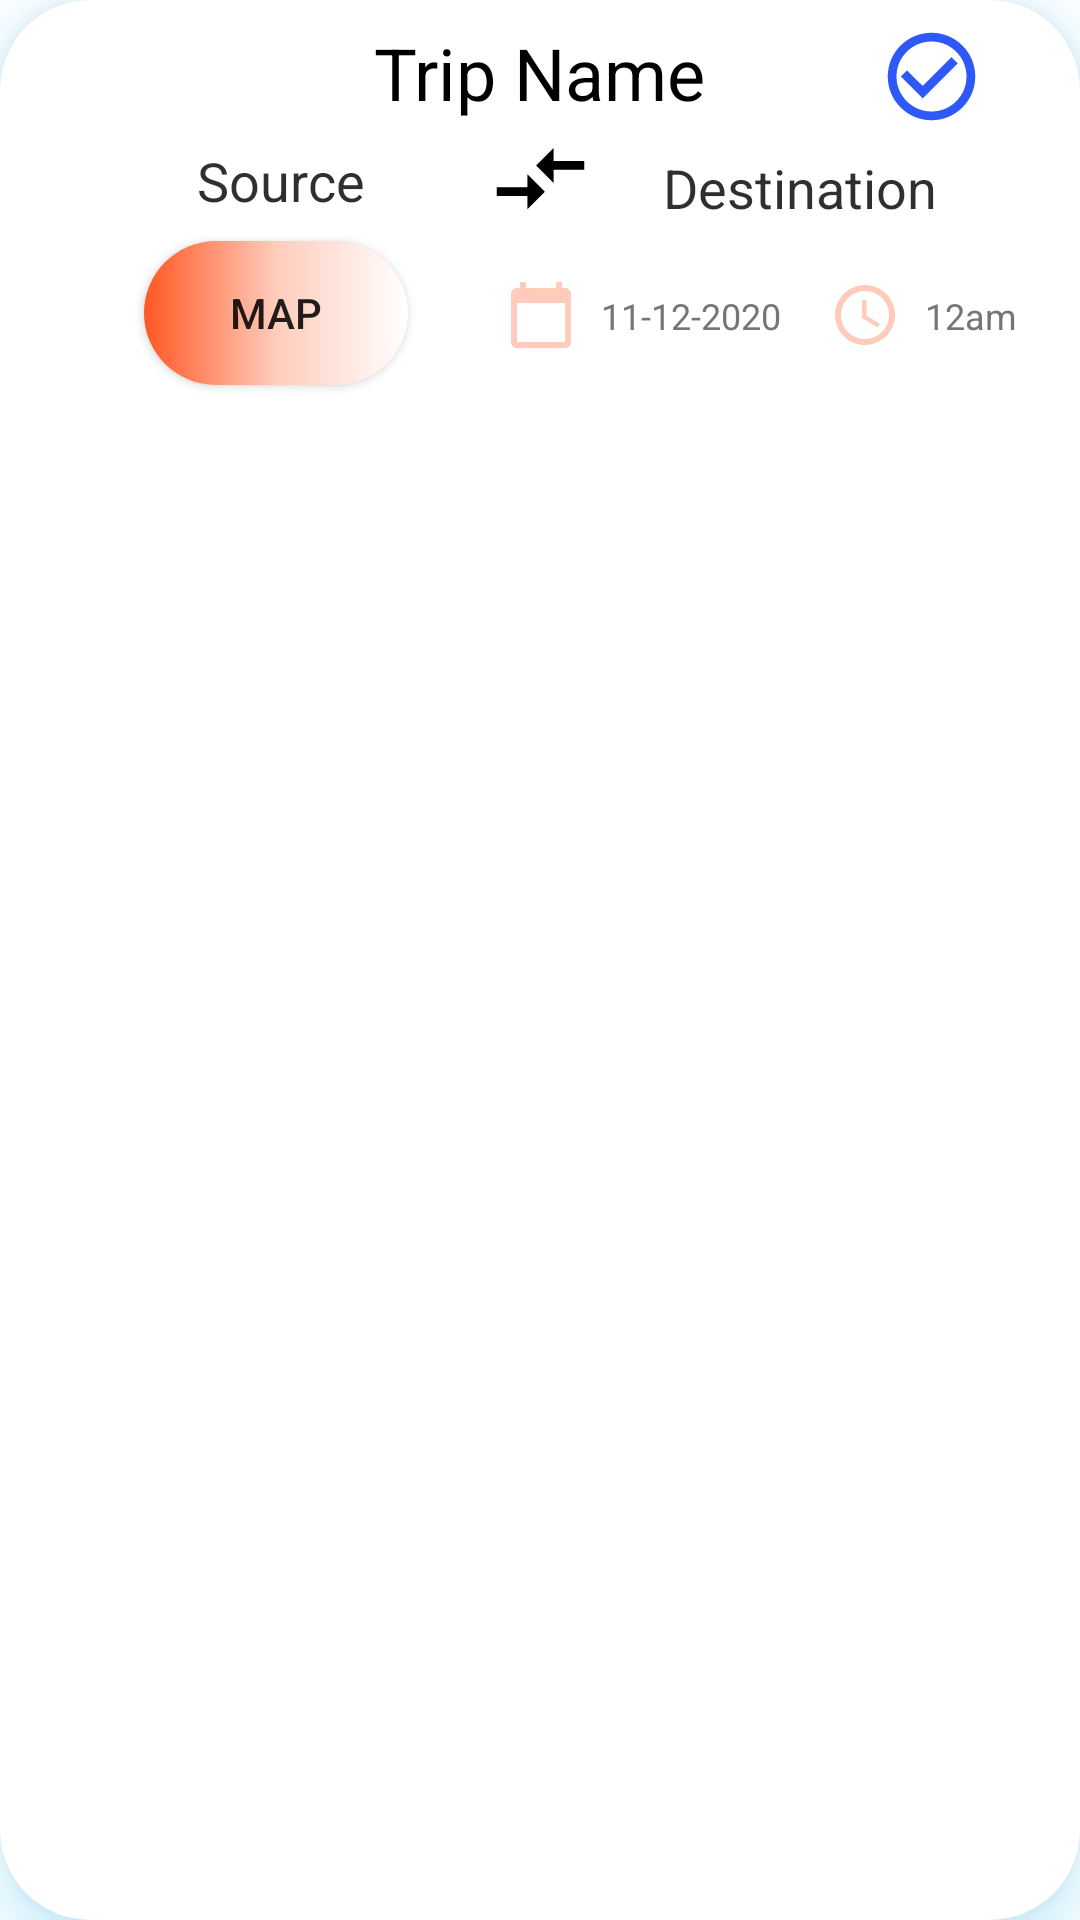

Layout XML and referenced resources for this Android screen:
<!-- AndroidManifest.xml: application theme Theme.TripPlannerPro -->
<!-- res/layout/trip_item_history.xml -->
<?xml version="1.0" encoding="utf-8"?>
<androidx.cardview.widget.CardView xmlns:tools="http://schemas.android.com/tools"
    android:layout_width="match_parent"
    android:layout_height="wrap_content"
    app:cardCornerRadius="30dp"
    app:cardElevation="10dp"
    android:outlineSpotShadowColor="@color/accent_color"
    android:layout_margin="8dp"
    xmlns:android="http://schemas.android.com/apk/res/android"
    xmlns:app="http://schemas.android.com/apk/res-auto">

    <androidx.constraintlayout.widget.ConstraintLayout
        android:id="@+id/parent"
        android:layout_width="match_parent"
        android:layout_height="wrap_content"
        android:paddingLeft="16dp"
        android:paddingRight="16dp"

        android:paddingBottom="32dp">


        <androidx.constraintlayout.widget.Guideline
            android:id="@+id/guide1"
            android:layout_width="wrap_content"
            android:layout_height="wrap_content"
            android:orientation="horizontal"
            app:layout_constraintGuide_begin="8dp" />

        <TextView
            android:id="@+id/tridNameTv"
            android:layout_width="wrap_content"
            android:layout_height="wrap_content"
            android:layout_marginBottom="8dp"
            android:shadowColor="@color/primary_color"
            android:text="Trip Name"
            android:textColor="@color/black"
            android:textSize="24sp"
            app:layout_constraintBottom_toTopOf="@+id/guide2"
            app:layout_constraintEnd_toEndOf="parent"
            app:layout_constraintHorizontal_bias="0.5"
            app:layout_constraintStart_toStartOf="parent"
            app:layout_constraintTop_toTopOf="@id/guide1" />

        <ImageView
            android:id="@+id/arrowDirectionIv"
            android:layout_width="35dp"
            android:layout_height="35dp"
            android:contentDescription="Arrow Direction"
            android:src="@drawable/arrow_round"
            android:visibility="visible"
            app:layout_constraintBottom_toBottomOf="parent"
            app:layout_constraintEnd_toEndOf="parent"
            app:layout_constraintStart_toStartOf="parent"
            app:layout_constraintTop_toBottomOf="@+id/tridNameTv"
            app:layout_constraintVertical_bias="0.028" />

        <TextView
            android:id="@+id/sourceTripTv"
            android:layout_width="0dp"
            android:layout_height="wrap_content"
            android:layout_marginStart="16dp"
            android:layout_marginEnd="8dp"
            android:gravity="center"
            android:text="Source"
            android:textColor="#E1131313"
            android:textSize="18sp"
            app:layout_constraintBottom_toBottomOf="@id/arrowDirectionIv"
            app:layout_constraintEnd_toStartOf="@+id/arrowDirectionIv"
            app:layout_constraintHorizontal_bias="0.75"
            app:layout_constraintStart_toStartOf="parent"
            app:layout_constraintTop_toBottomOf="@id/guide2"
            app:layout_constraintVertical_bias="0.0" />

        <TextView
            android:id="@+id/destinationTripTv"
            android:layout_width="0dp"
            android:layout_height="wrap_content"
            android:layout_marginStart="8dp"
            android:layout_marginEnd="16dp"
            android:gravity="center"
            android:text="Destination"
            android:textColor="#E1131313"
            android:textSize="18sp"
            app:layout_constraintBottom_toBottomOf="@+id/arrowDirectionIv"
            app:layout_constraintEnd_toEndOf="parent"
            app:layout_constraintStart_toEndOf="@+id/arrowDirectionIv"
            app:layout_constraintTop_toBottomOf="@+id/guide2" />

        <Button
            android:id="@+id/mapBtn"
            android:layout_width="wrap_content"
            android:layout_height="wrap_content"
            android:layout_marginStart="32dp"
            android:layout_marginTop="8dp"
            android:background="@drawable/bg_btn"
            android:text="Map"
            app:layout_constraintBottom_toBottomOf="@id/guide3"
            app:layout_constraintStart_toStartOf="parent"
            app:layout_constraintTop_toBottomOf="@id/sourceTripTv" />

        <androidx.constraintlayout.widget.Guideline
            android:id="@+id/guide2"
            android:layout_width="wrap_content"
            android:layout_height="wrap_content"
            android:orientation="horizontal"
            app:layout_constraintGuide_begin="48dp" />

        <ImageView
            android:id="@+id/imageView"
            android:layout_width="wrap_content"
            android:layout_height="wrap_content"
            android:layout_marginTop="16dp"
            app:layout_constraintBottom_toTopOf="@+id/guide3"
            app:layout_constraintEnd_toEndOf="@+id/arrowDirectionIv"
            app:layout_constraintStart_toStartOf="@+id/arrowDirectionIv"
            app:layout_constraintTop_toBottomOf="@+id/arrowDirectionIv"
            app:layout_constraintVertical_bias="0.0"
            app:srcCompat="@drawable/calendar" />

        <androidx.constraintlayout.widget.Guideline
            android:id="@+id/guide3"
            android:layout_width="wrap_content"
            android:layout_height="wrap_content"
            android:orientation="horizontal"
            app:layout_constraintGuide_end="8dp" />

        <TextView
            android:id="@+id/dateTv"
            android:layout_width="wrap_content"
            android:layout_height="wrap_content"
            android:layout_marginStart="8dp"
            android:text="11-12-2020"
            android:textColor="@color/secondary_text"
            android:textSize="12sp"
            app:layout_constraintBottom_toBottomOf="@+id/imageView"
            app:layout_constraintStart_toEndOf="@+id/imageView"
            app:layout_constraintTop_toTopOf="@+id/imageView" />

        <ImageView
            android:id="@+id/imageView2"
            android:layout_width="wrap_content"
            android:layout_height="wrap_content"
            android:layout_marginStart="16dp"
            app:layout_constraintBottom_toBottomOf="@+id/imageView"
            app:layout_constraintEnd_toStartOf="@+id/timeTv"
            app:layout_constraintHorizontal_bias="0.5"
            app:layout_constraintStart_toEndOf="@+id/dateTv"
            app:layout_constraintTop_toTopOf="@+id/imageView"
            app:srcCompat="@drawable/time" />

        <TextView
            android:id="@+id/timeTv"
            android:layout_width="wrap_content"
            android:layout_height="wrap_content"
            android:layout_marginStart="8dp"
            android:text="12am"
            android:textColor="@color/secondary_text"
            android:textSize="12sp"
            app:layout_constraintBottom_toBottomOf="@+id/imageView2"
            app:layout_constraintStart_toEndOf="@+id/imageView2"
            app:layout_constraintTop_toTopOf="@+id/imageView2" />


        <ImageView
            android:id="@+id/statusIv"
            android:layout_width="35dp"
            android:layout_height="35dp"
            android:layout_marginEnd="16dp"
            android:visibility="visible"
            app:layout_constraintEnd_toEndOf="parent"
            app:layout_constraintTop_toBottomOf="@+id/guide1"
            app:srcCompat="@drawable/upcoming" />

    </androidx.constraintlayout.widget.ConstraintLayout>

</androidx.cardview.widget.CardView>
<!-- resources referenced by this layout -->
<resources>
  <color name="accent_color">#03A9F4</color>
  <color name="black">#FF000000</color>
  <color name="primary_color">#FF5722</color>
  <color name="secondary_text">#757575</color>
  <!-- drawable arrow_round (drawable) -->
  <vector xmlns:android="http://schemas.android.com/apk/res/android"
      android:width="24dp"
      android:height="24dp"
      android:viewportWidth="24"
      android:viewportHeight="24"
      android:tint="#000">
    <path
        android:fillColor="@android:color/white"
        android:pathData="M9.01,14H2v2h7.01v3L13,15l-3.99,-4V14zM14.99,13v-3H22V8h-7.01V5L11,9L14.99,13z"/>
  </vector>
  <!-- drawable bg_btn (drawable) -->
  <?xml version="1.0" encoding="utf-8"?>
  <shape
      xmlns:android="http://schemas.android.com/apk/res/android"
      >
      <corners android:radius="30dp"/>
      <gradient android:startColor="@color/primary_color"
          android:centerColor="@color/light_primary_color"
          android:endColor="@color/white"
          />
  </shape>
  <!-- drawable calendar (drawable) -->
  <vector android:height="24dp" android:tint="@color/light_primary_color"
      android:viewportHeight="24" android:viewportWidth="24"
      android:width="24dp" xmlns:android="http://schemas.android.com/apk/res/android">
      <path android:fillColor="@android:color/white" android:pathData="M20,3h-1L19,1h-2v2L7,3L7,1L5,1v2L4,3c-1.1,0 -2,0.9 -2,2v16c0,1.1 0.9,2 2,2h16c1.1,0 2,-0.9 2,-2L22,5c0,-1.1 -0.9,-2 -2,-2zM20,21L4,21L4,8h16v13z"/>
  </vector>
  <!-- drawable time (drawable) -->
  <vector android:height="24dp" android:tint="@color/light_primary_color"
      android:viewportHeight="24" android:viewportWidth="24"
      android:width="24dp" xmlns:android="http://schemas.android.com/apk/res/android">
      <path android:fillColor="@android:color/white" android:pathData="M11.99,2C6.47,2 2,6.48 2,12s4.47,10 9.99,10C17.52,22 22,17.52 22,12S17.52,2 11.99,2zM12,20c-4.42,0 -8,-3.58 -8,-8s3.58,-8 8,-8 8,3.58 8,8 -3.58,8 -8,8z"/>
      <path android:fillColor="@android:color/white" android:pathData="M12.5,7H11v6l5.25,3.15 0.75,-1.23 -4.5,-2.67z"/>
  </vector>
  <!-- drawable upcoming (drawable) -->
  <vector android:height="24dp" android:tint="#2E58F8"
      android:viewportHeight="24" android:viewportWidth="24"
      android:width="24dp" xmlns:android="http://schemas.android.com/apk/res/android">
      <path android:fillColor="@android:color/white" android:pathData="M16.59,7.58L10,14.17l-3.59,-3.58L5,12l5,5 8,-8zM12,2C6.48,2 2,6.48 2,12s4.48,10 10,10 10,-4.48 10,-10S17.52,2 12,2zM12,20c-4.42,0 -8,-3.58 -8,-8s3.58,-8 8,-8 8,3.58 8,8 -3.58,8 -8,8z"/>
  </vector>
  <style name="Theme.TripPlannerPro" parent="Theme.MaterialComponents.DayNight.NoActionBar">
          
          <item name="colorPrimary">@color/primary_color</item>
          <item name="colorPrimaryVariant">@color/dark_primary_color</item>
          <item name="colorOnPrimary">@color/white</item>
          
          <item name="colorSecondary">@color/light_primary_color</item>
          <item name="colorSecondaryVariant">@color/accent_color</item>
          <item name="colorOnSecondary">@color/black</item>
          
          <item name="android:statusBarColor" tools:targetApi="l">?attr/colorPrimaryVariant</item>
          
      </style>
  <color name="light_primary_color">#FFCCBC</color>
  <color name="white">#FFFFFFFF</color>
  <color name="dark_primary_color">#E64A19</color>
</resources>
